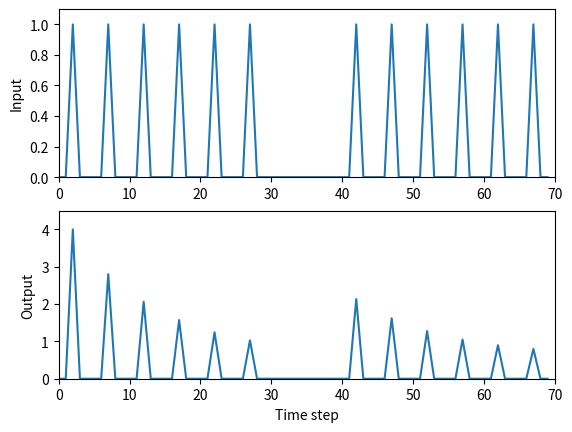

Generate this figure with matplotlib:
# Based on Tom Anastasio's habituationGWR.m
# this script sets up a very simple simulation of habituation
# of the Aplysia gill withdrawal reflex
#
# Modified for BU's RISE Practicum Comp Neuro lab by [email redacted]

###############################
# import libraries with special
# functions needed in this script
###############################
import numpy as np
import matplotlib.pyplot as plt

###############################
# Define input stimulation
###############################
# TODO: Set a variable called stv to 4, this will define 
#        the weight of the connection from input to output
stv = 4

dec=0.7 # set weight decrement for habituation

pls=[0, 0, 1, 0, 0] # set up a pulse

# TODO: then create a list of 6 pulses, called x, to use for input
x = pls*6 + [0] * 10 + pls * 6

v = stv # Set connection weight to start weight value

forgetflag = True # allows the model to simulate the process of forgetting the new association it learned
# if the pulse is not felt for awhile, forget that it has recently been safe to feel the pulse and to not react

###############################
# Set up and run simulation
###############################

# TODO: Find the length of the input list (x)
#        and assign its value to a new variable, nTs
#        (which tracks the number of Time Steps)
nTs = len(x)

# TODO: Create a numpy array named y, a 1D vector
#        (row vector) padded with zeros, with one
#        element per each time step
y = np.zeros((1,nTs))

# TODO: use a for-loop to iterate 
#        through each time step in 
#        the input series and calculate
#        the output at each time step. Ex:
for timeStep in range(nTs):
    y[0,timeStep] = v * x[timeStep]
    
    if x[timeStep] > 0: # means that stimulation occured
        v *= dec # if there's stimulation, we need to reduce the weight of the connection
    
    if timeStep > 3 and sum(x[timeStep-4:timeStep])==0 and v<stv and forgetflag:
        v += (stv-v) * .05 # forget the associatation made if it doesn't occur for a while
        
#     then indent 4 spaces and write the equation that
#     describes how each input value in the vector x is 
#     transformed to the output value in the vector y
    
# TODO: At each time step, check if the gill is receiving
#        stimulation and, if it is, cause the connection
#        weight to habituate (decrease)
   


###############################
# Plot the results
###############################

# Plot both the input series (vector x)
# and the resulting output series (vector y)
fig = plt.figure()
ax1 = fig.add_subplot(211)
ax1.plot(x) #, color='white',  antialiased=False, edgecolors='black', linewidth=1, shade=False, alpha=1)
ax1.set_ylabel('Input')
ax1.set_xlim(0, nTs)
ax1.set_ylim(0, 1.1)

ax2 = fig.add_subplot(212)
ax2.plot(y[0]) #, color='white',  antialiased=False, edgecolors='black', linewidth=1, shade=False, alpha=1)
ax2.set_xlabel('Time step')
ax2.set_ylabel('Output')
ax2.set_xlim(0, nTs)
ax2.set_ylim(0, stv+0.5)

plt.show()
